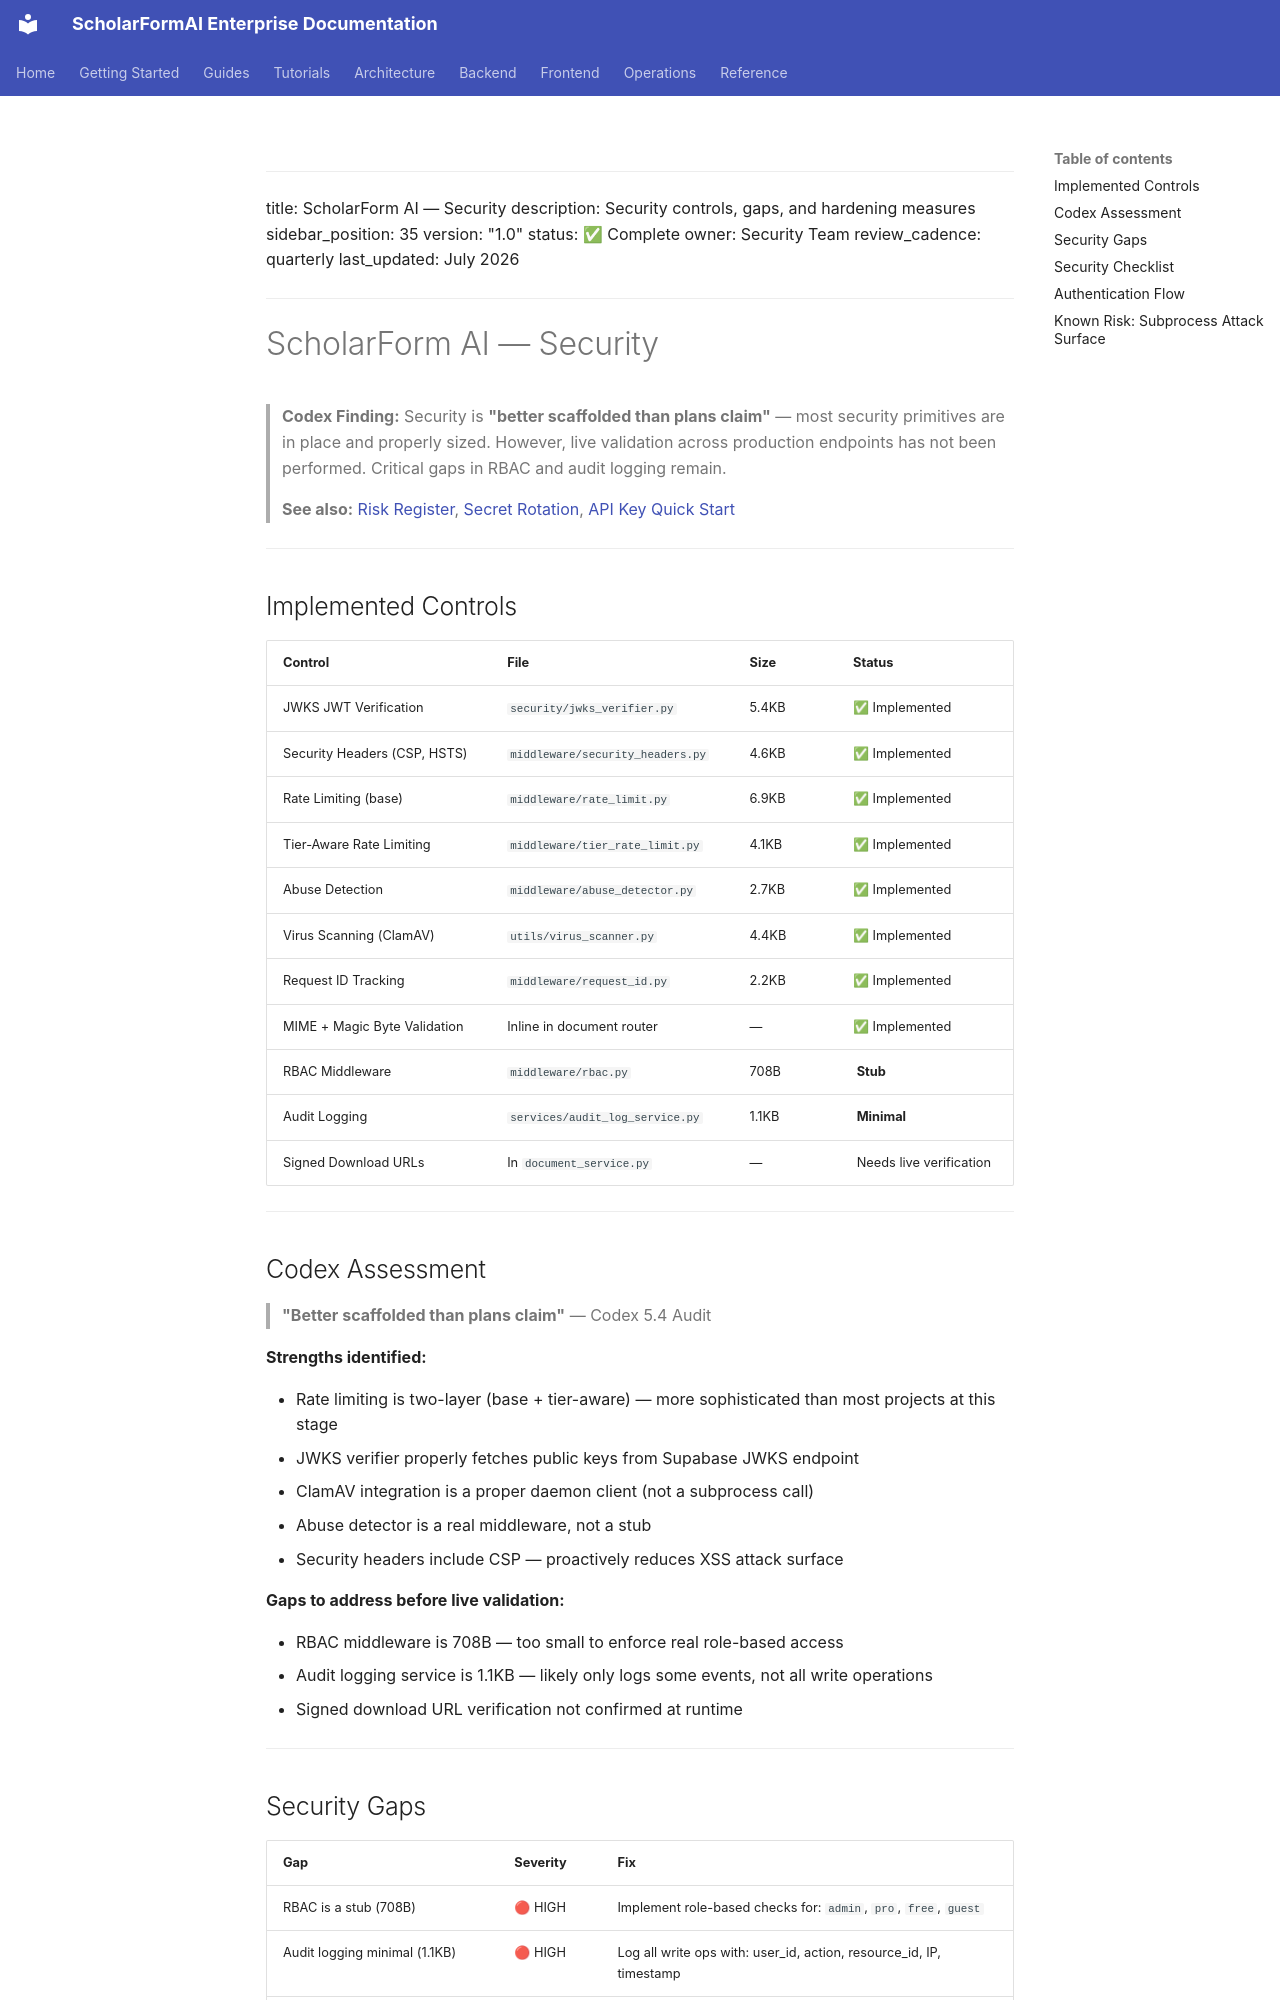

repository: rohitkumarnaidu/ScholarFormAI · page: security/Security/index.html · generator: mkdocs

<!-- SPDX-License-Identifier: MIT -->
<!-- Copyright (c) 2026 ScholarForm AI -->

---

title: ScholarForm AI — Security
description: Security controls, gaps, and hardening measures
sidebar_position: 35
version: "1.0"
status: ✅ Complete
owner: Security Team
review_cadence: quarterly
last_updated: July 2026
---

# ScholarForm AI — Security

> **Codex Finding:** Security is **"better scaffolded than plans claim"** — most security primitives are in place and properly sized. However, live validation across production endpoints has not been performed. Critical gaps in RBAC and audit logging remain.

> **See also:** [Risk Register](../reports/Risk_Register.md), [Secret Rotation](SECRET_ROTATION.md), [API Key Quick Start](../api/API_KEY_QUICK_START.md)

---

## Implemented Controls

| Control | File | Size | Status |
| --------- | ------ | ------ | -------- |
| JWKS JWT Verification | `security/jwks_verifier.py` | 5.4KB | ✅ Implemented |
| Security Headers (CSP, HSTS) | `middleware/security_headers.py` | 4.6KB | ✅ Implemented |
| Rate Limiting (base) | `middleware/rate_limit.py` | 6.9KB | ✅ Implemented |
| Tier-Aware Rate Limiting | `middleware/tier_rate_limit.py` | 4.1KB | ✅ Implemented |
| Abuse Detection | `middleware/abuse_detector.py` | 2.7KB | ✅ Implemented |
| Virus Scanning (ClamAV) | `utils/virus_scanner.py` | 4.4KB | ✅ Implemented |
| Request ID Tracking | `middleware/request_id.py` | 2.2KB | ✅ Implemented |
| MIME + Magic Byte Validation | Inline in document router | — | ✅ Implemented |
| RBAC Middleware | `middleware/rbac.py` | 708B |  **Stub** |
| Audit Logging | `services/audit_log_service.py` | 1.1KB |  **Minimal** |
| Signed Download URLs | In `document_service.py` | — |  Needs live verification |

---

## Codex Assessment

> **"Better scaffolded than plans claim"** — Codex 5.4 Audit

**Strengths identified:**

- Rate limiting is two-layer (base + tier-aware) — more sophisticated than most projects at this stage
- JWKS verifier properly fetches public keys from Supabase JWKS endpoint
- ClamAV integration is a proper daemon client (not a subprocess call)
- Abuse detector is a real middleware, not a stub
- Security headers include CSP — proactively reduces XSS attack surface

**Gaps to address before live validation:**

- RBAC middleware is 708B — too small to enforce real role-based access
- Audit logging service is 1.1KB — likely only logs some events, not all write operations
- Signed download URL verification not confirmed at runtime

---
